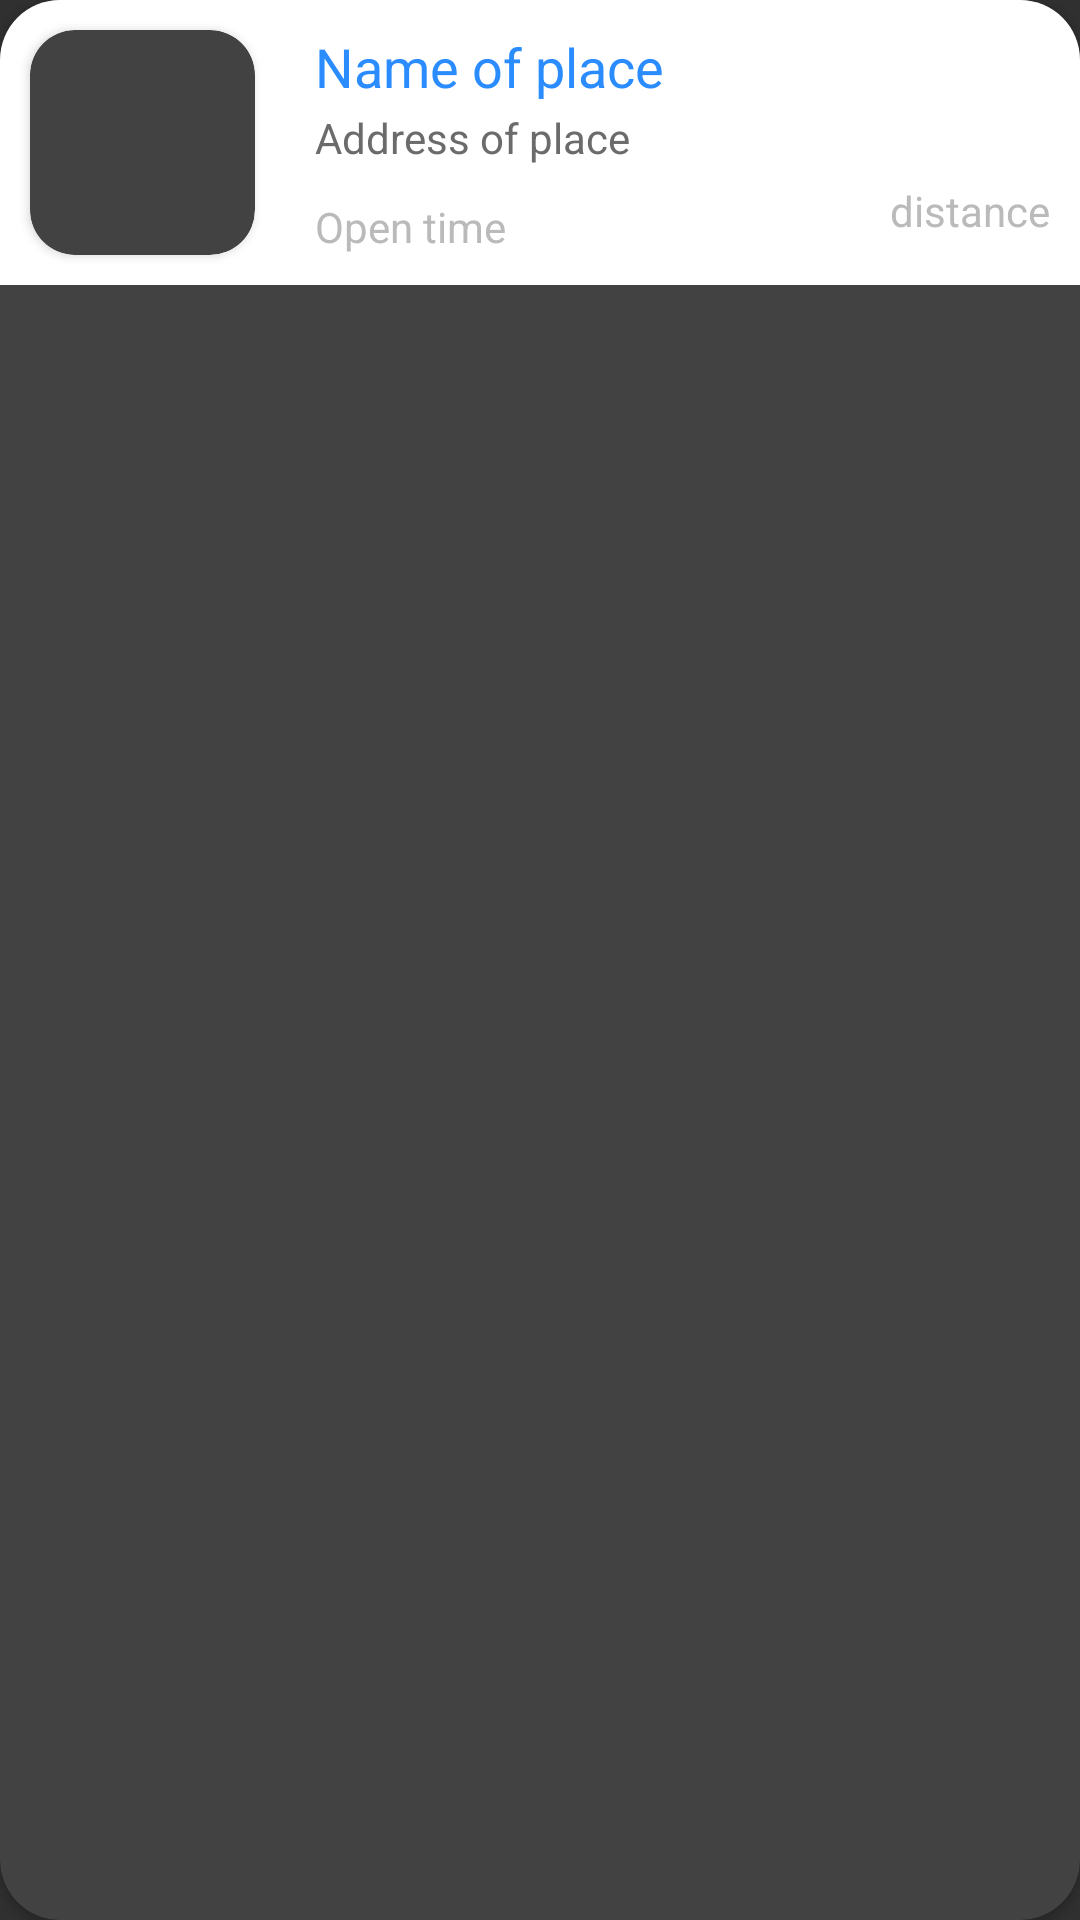

Write the Android layout XML for this screen, with the resource values it uses.
<!-- AndroidManifest.xml: application theme Theme.TourGuide -->
<!-- res/layout/card.xml -->
<?xml version="1.0" encoding="utf-8"?>
<androidx.cardview.widget.CardView
    xmlns:android="http://schemas.android.com/apk/res/android"
    xmlns:app="http://schemas.android.com/apk/res-auto"
    xmlns:tools="http://schemas.android.com/tools"
    android:layout_width="match_parent"
    android:layout_height="wrap_content"
    android:layout_marginStart="16dp"
    android:layout_marginEnd="16dp"
    android:layout_marginTop="16dp"
    app:cardCornerRadius="20dp"
    app:layout_constraintEnd_toEndOf="parent"
    app:layout_constraintStart_toStartOf="parent"
    app:layout_constraintTop_toTopOf="parent">

    <androidx.constraintlayout.widget.ConstraintLayout
        android:layout_width="match_parent"
        android:layout_height="wrap_content"
        android:background="@color/white">

    <androidx.constraintlayout.widget.ConstraintLayout
        android:id="@+id/layout"
        android:layout_width="match_parent"
        android:layout_height="wrap_content"
        app:layout_constraintBottom_toBottomOf="parent"
        app:layout_constraintEnd_toEndOf="parent"
        app:layout_constraintHorizontal_bias="0.0"
        app:layout_constraintStart_toStartOf="parent"
        app:layout_constraintTop_toTopOf="parent"
        app:layout_constraintVertical_bias="0.0">

        <androidx.cardview.widget.CardView
            android:id="@+id/image_holder"
            android:layout_width="75dp"
            android:layout_height="75dp"
            android:layout_marginStart="10dp"
            android:layout_marginTop="10dp"
            android:layout_marginBottom="10dp"
            app:cardCornerRadius="15dp"
            app:layout_constraintBottom_toBottomOf="parent"
            app:layout_constraintStart_toStartOf="parent"
            app:layout_constraintTop_toTopOf="parent">

            <ImageView
                android:id="@+id/place_image"
                android:layout_width="match_parent"
                android:layout_height="match_parent" />

        </androidx.cardview.widget.CardView>

        <TextView
            android:id="@+id/place_name"
            android:layout_width="wrap_content"
            android:layout_height="wrap_content"
            android:layout_marginStart="20dp"
            android:text="@string/name_of_place"
            android:textColor="@color/nameOfPlace"
            android:textSize="18sp"
            app:layout_constraintStart_toEndOf="@+id/image_holder"
            app:layout_constraintTop_toTopOf="@+id/image_holder">
        </TextView>

        <TextView
            android:id="@+id/place_address"
            android:layout_width="wrap_content"
            android:layout_height="wrap_content"
            android:layout_marginTop="2dp"
            android:text="@string/address_of_place"
            android:textColor="@color/address_color"
            app:layout_constraintStart_toStartOf="@+id/place_name"
            app:layout_constraintTop_toBottomOf="@+id/place_name" />

        <TextView
            android:id="@+id/place_time"
            android:layout_width="wrap_content"
            android:layout_height="wrap_content"
            android:text="@string/open_time"
            android:textColor="@color/grey"
            app:layout_constraintBottom_toBottomOf="@+id/image_holder"
            app:layout_constraintStart_toStartOf="@+id/place_name" />

        <TextView
            android:id="@+id/place_distance"
            android:layout_width="wrap_content"
            android:layout_height="wrap_content"
            android:layout_marginEnd="10dp"
            android:text="@string/distance"
            android:textColor="@color/grey"
            app:layout_constraintBottom_toBottomOf="@+id/place_time"
            app:layout_constraintEnd_toEndOf="parent"
            app:layout_constraintTop_toBottomOf="@+id/place_address" />
    </androidx.constraintlayout.widget.ConstraintLayout>

    <androidx.constraintlayout.widget.ConstraintLayout
            android:id="@+id/details_layout"
            android:layout_width="match_parent"
            android:layout_height="wrap_content"
            android:layout_marginTop="10dp"
            android:orientation="vertical"
            android:visibility="gone"
            app:layout_constraintTop_toBottomOf="@+id/layout">

        <TextView
            android:id="@+id/place_description"
            android:layout_width="match_parent"
            android:layout_height="wrap_content"
            android:layout_marginStart="10dp"
            android:layout_marginTop="10dp"
            android:layout_marginEnd="10dp"
            android:text="TextView"
            android:textColor="#C1000000"
            android:textSize="13sp"
            app:layout_constraintEnd_toEndOf="parent"
            app:layout_constraintStart_toStartOf="@id/place_price"
            app:layout_constraintTop_toBottomOf="@+id/place_price" />


        <TextView
            android:id="@+id/place_price"
            android:layout_width="match_parent"
            android:layout_height="wrap_content"
            android:text="Price"
            android:layout_marginStart="10dp"
            android:textColor="#000000"
            android:textSize="15sp"
            app:layout_constraintStart_toStartOf="@id/place_description"
            app:layout_constraintBottom_toTopOf="@id/place_description"/>

        </androidx.constraintlayout.widget.ConstraintLayout>

    </androidx.constraintlayout.widget.ConstraintLayout>

</androidx.cardview.widget.CardView>
<!-- resources referenced by this layout -->
<resources>
  <color name="address_color">#6B6B6C</color>
  <color name="grey">#BABABA</color>
  <color name="nameOfPlace">#2A8CFF</color>
  <color name="white">#FFFFFFFF</color>
  <string name="address_of_place">Address of place</string>
  <string name="distance">distance</string>
  <string name="name_of_place">Name of place</string>
  <string name="open_time">Open time</string>
  <style name="Theme.TourGuide" parent="Theme.AppCompat.NoActionBar">
          
          <item name="colorPrimary">@color/background</item>
          <item name="colorPrimaryVariant">@color/white</item>
          
          <item name="android:statusBarColor">?attr/colorPrimaryVariant</item>
          
      </style>
  <color name="background">#75B4FE</color>
</resources>
